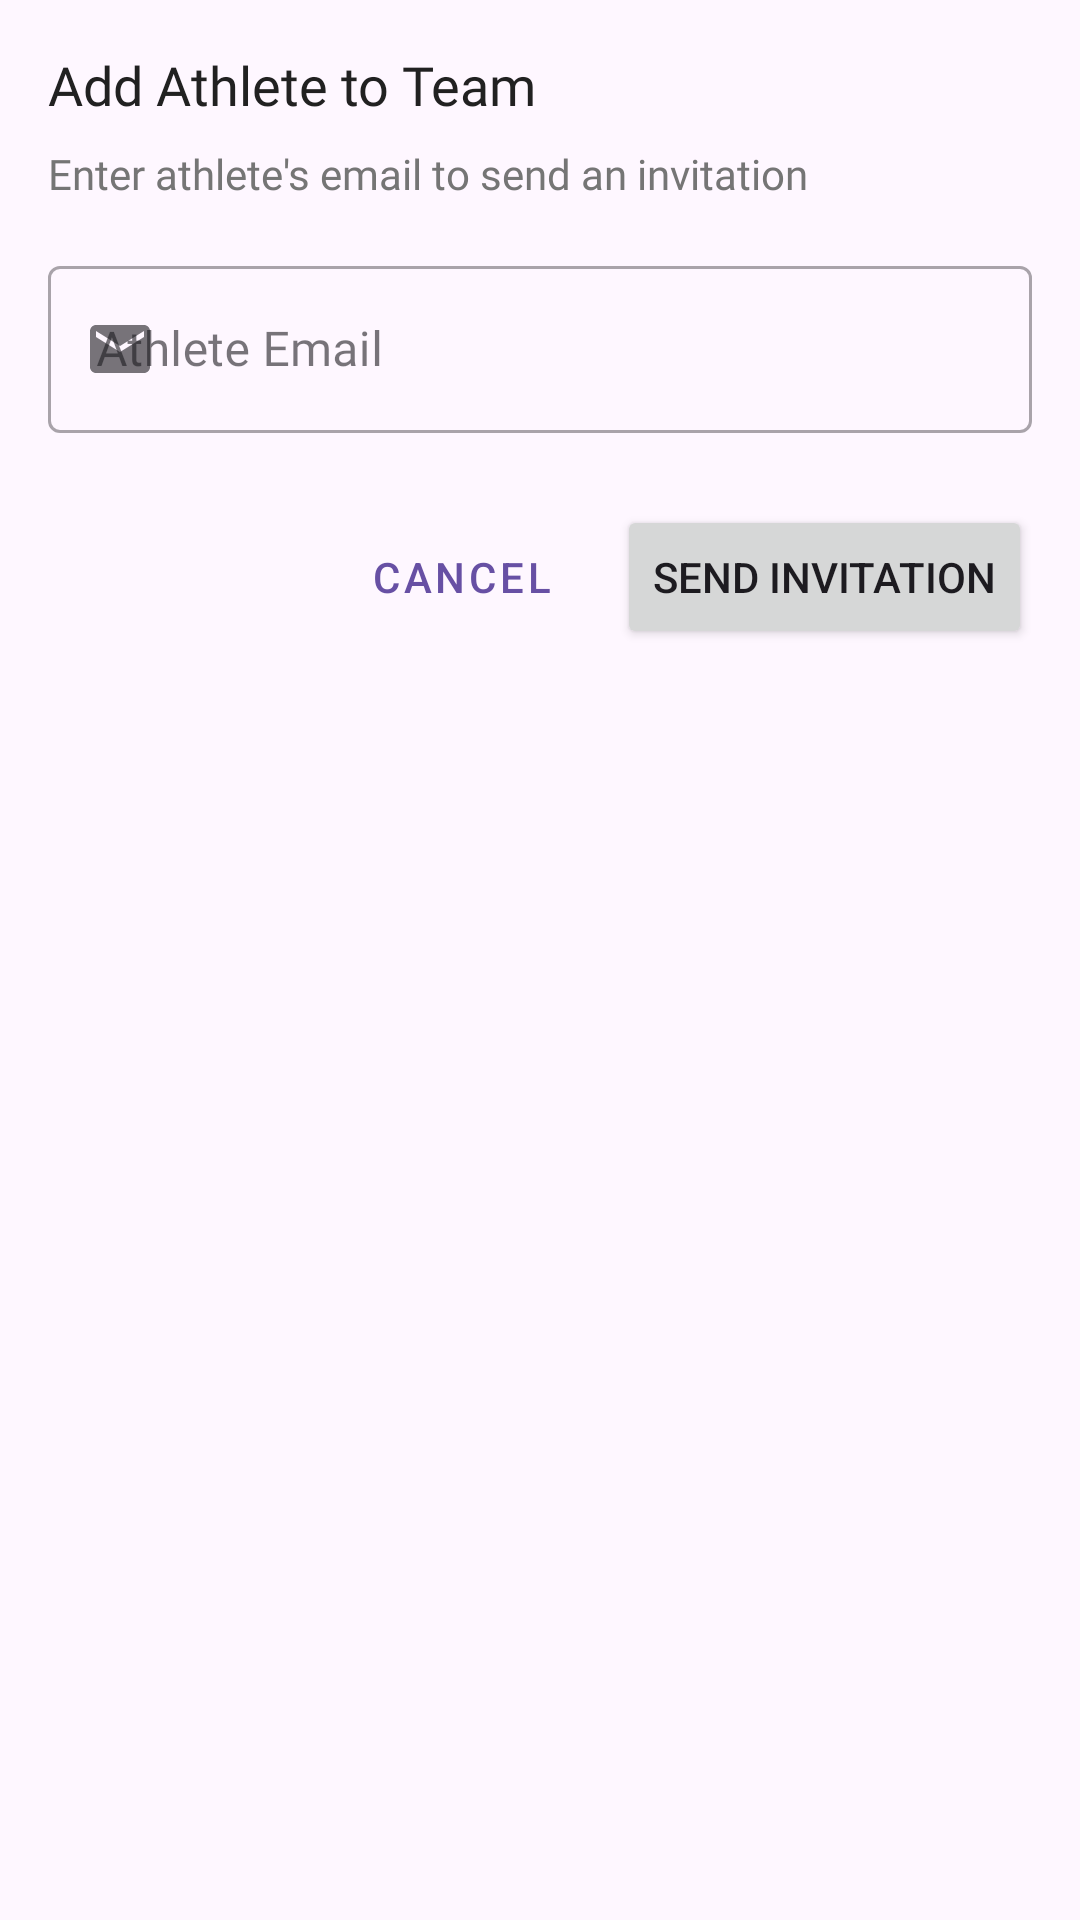

Produce the Android XML layout that renders to this screen, including the resource entries it uses.
<!-- AndroidManifest.xml: application theme Theme.SafeRun -->
<!-- res/layout/dialog_add_athlete.xml -->
<?xml version="1.0" encoding="utf-8"?>
<LinearLayout xmlns:android="http://schemas.android.com/apk/res/android"
    xmlns:app="http://schemas.android.com/apk/res-auto"
    android:layout_width="match_parent"
    android:layout_height="wrap_content"
    android:orientation="vertical"
    android:padding="16dp">

    <TextView
        android:layout_width="match_parent"
        android:layout_height="wrap_content"
        android:fontFamily="@font/montserrat_semibold"
        android:text="Add Athlete to Team"
        android:textColor="@color/text_primary"
        android:textSize="18sp" />

    <TextView
        android:layout_width="match_parent"
        android:layout_height="wrap_content"
        android:layout_marginTop="8dp"
        android:fontFamily="@font/montserrat"
        android:text="Enter athlete's email to send an invitation"
        android:textColor="@color/text_secondary"
        android:textSize="14sp" />

    <com.google.android.material.textfield.TextInputLayout
        android:id="@+id/email_text_input_layout"
        style="@style/Widget.MaterialComponents.TextInputLayout.OutlinedBox"
        android:layout_width="match_parent"
        android:layout_height="wrap_content"
        android:layout_marginTop="16dp"
        android:hint="Athlete Email"
        app:startIconDrawable="@drawable/ic_email">

        <com.google.android.material.textfield.TextInputEditText
            android:id="@+id/email_edit_text"
            android:layout_width="match_parent"
            android:layout_height="wrap_content"
            android:fontFamily="@font/montserrat"
            android:inputType="textEmailAddress" />
    </com.google.android.material.textfield.TextInputLayout>

    <LinearLayout
        android:layout_width="match_parent"
        android:layout_height="wrap_content"
        android:layout_marginTop="24dp"
        android:gravity="end"
        android:orientation="horizontal">

        <Button
            android:id="@+id/cancel_button"
            style="@style/Widget.MaterialComponents.Button.TextButton"
            android:layout_width="wrap_content"
            android:layout_height="wrap_content"
            android:text="Cancel" />

        <Button
            android:id="@+id/send_invite_button"
            android:layout_width="wrap_content"
            android:layout_height="wrap_content"
            android:layout_marginStart="8dp"
            android:text="Send Invitation" />
    </LinearLayout>
</LinearLayout>
<!-- resources referenced by this layout -->
<resources>
  <color name="text_primary">#212121</color>
  <color name="text_secondary">#757575</color>
  <!-- drawable ic_email (drawable) -->
  <?xml version="1.0" encoding="utf-8"?>
  <vector xmlns:android="http://schemas.android.com/apk/res/android"
      android:width="24dp"
      android:height="24dp"
      android:viewportWidth="24"
      android:viewportHeight="24">
  
      <path
          android:fillColor="#757575"
          android:pathData="M20,4L4,4c-1.1,0 -1.99,0.9 -1.99,2L2,18c0,1.1 0.9,2 2,2h16c1.1,0 2,-0.9 2,-2L22,6c0,-1.1 -0.9,-2 -2,-2zM20,8l-8,5 -8,-5L4,6l8,5 8,-5v2z"/>
  </vector>
  <style name="Theme.SafeRun" parent="Theme.MaterialComponents.DayNight.DarkActionBar">
          
          <item name="colorPrimary">@color/purple_500</item>
          <item name="colorPrimaryVariant">@color/purple_700</item>
          <item name="colorOnPrimary">@color/white</item>
          
          <item name="colorSecondary">@color/teal_200</item>
          <item name="colorSecondaryVariant">@color/teal_700</item>
          <item name="colorOnSecondary">@color/black</item>
          
          <item name="android:statusBarColor">?attr/colorPrimaryVariant</item>
          
      </style>
  <color name="purple_500">#FF5722</color>
  <color name="purple_700">#E64A19</color>
  <color name="white">#FFFFFFFF</color>
  <color name="teal_200">#03A9F4</color>
  <color name="teal_700">#0288D1</color>
  <color name="black">#FF000000</color>
</resources>
